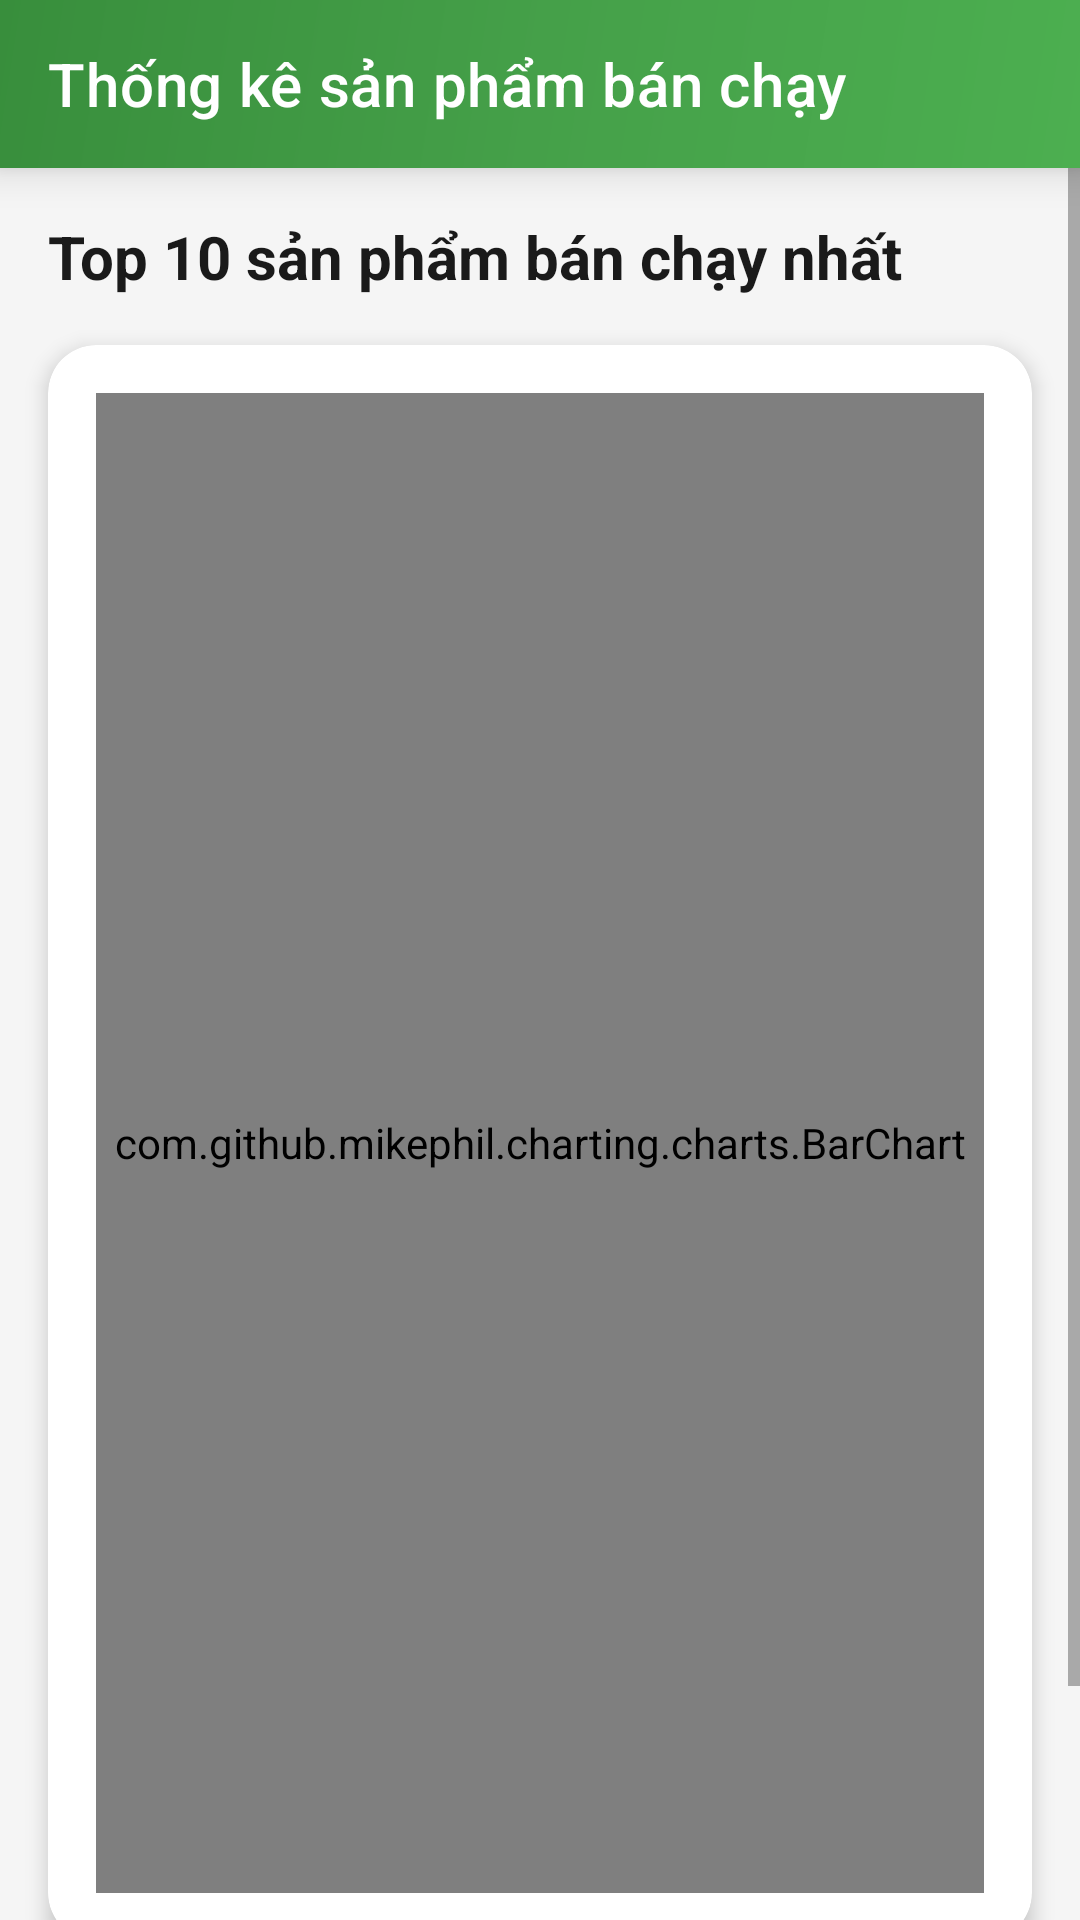

Produce the Android XML layout that renders to this screen, including the resource entries it uses.
<!-- AndroidManifest.xml: application theme Theme.AppBanDienThoai -->
<!-- res/layout/activity_thong_ke.xml -->
<?xml version="1.0" encoding="utf-8"?>
<androidx.constraintlayout.widget.ConstraintLayout xmlns:android="http://schemas.android.com/apk/res/android"
    xmlns:app="http://schemas.android.com/apk/res-auto"
    xmlns:tools="http://schemas.android.com/tools"
    android:layout_width="match_parent"
    android:layout_height="match_parent"
    android:background="#F5F5F5"
    android:fitsSystemWindows="true"
    tools:context=".activity.ThongKeActivity">

    
    <com.google.android.material.appbar.AppBarLayout
        android:id="@+id/appBarLayout"
        android:layout_width="match_parent"
        android:layout_height="wrap_content"
        android:elevation="8dp"
        app:layout_constraintTop_toTopOf="parent">

        <androidx.appcompat.widget.Toolbar
            android:id="@+id/toolbar"
            android:layout_width="match_parent"
            android:layout_height="?attr/actionBarSize"
            android:background="@drawable/gradient_toolbar"
            app:title="Thống kê sản phẩm bán chạy"
            app:titleTextColor="@android:color/white" />

    </com.google.android.material.appbar.AppBarLayout>

    <ScrollView
        android:layout_width="match_parent"
        android:layout_height="0dp"
        android:fillViewport="true"
        app:layout_constraintTop_toBottomOf="@id/appBarLayout"
        app:layout_constraintBottom_toBottomOf="parent">

        <LinearLayout
            android:layout_width="match_parent"
            android:layout_height="wrap_content"
            android:orientation="vertical"
            android:padding="16dp"
            android:clipToPadding="false"
            android:paddingBottom="24dp">

            
            <TextView
                android:layout_width="wrap_content"
                android:layout_height="wrap_content"
                android:text="Top 10 sản phẩm bán chạy nhất"
                android:textSize="20sp"
                android:textStyle="bold"
                android:textColor="#1A1A1A"
                android:drawableStart="@drawable/ic_trending_up_24"
                android:drawablePadding="8dp"
                android:drawableTint="#4CAF50"
                android:layout_marginBottom="16dp"/>

            
            <com.google.android.material.card.MaterialCardView
                android:layout_width="match_parent"
                android:layout_height="wrap_content"
                app:cardCornerRadius="16dp"
                app:cardElevation="4dp"
                app:strokeWidth="0dp"
                android:layout_marginBottom="16dp">

                <LinearLayout
                    android:layout_width="match_parent"
                    android:layout_height="wrap_content"
                    android:orientation="vertical"
                    android:padding="16dp">

                    <com.github.mikephil.charting.charts.BarChart
                        android:id="@+id/barChart"
                        android:layout_width="match_parent"
                        android:layout_height="500dp" />

                </LinearLayout>

            </com.google.android.material.card.MaterialCardView>

            
            <com.google.android.material.card.MaterialCardView
                android:layout_width="match_parent"
                android:layout_height="wrap_content"
                app:cardCornerRadius="12dp"
                app:cardElevation="2dp"
                app:strokeWidth="0dp"
                app:cardBackgroundColor="#E8F5E9">

                <LinearLayout
                    android:layout_width="match_parent"
                    android:layout_height="wrap_content"
                    android:orientation="horizontal"
                    android:padding="12dp"
                    android:gravity="center_vertical">

                    <TextView
                        android:layout_width="wrap_content"
                        android:layout_height="wrap_content"
                        android:text="ℹ️"
                        android:textSize="20sp"
                        android:layout_marginEnd="8dp"/>

                    <TextView
                        android:layout_width="wrap_content"
                        android:layout_height="wrap_content"
                        android:text="Thống kê dựa trên đơn hàng đã thanh toán"
                        android:textSize="14sp"
                        android:textColor="#2E7D32"/>

                </LinearLayout>

            </com.google.android.material.card.MaterialCardView>

        </LinearLayout>

    </ScrollView>

</androidx.constraintlayout.widget.ConstraintLayout>
<!-- resources referenced by this layout -->
<resources>
  <!-- drawable gradient_toolbar (drawable) -->
  <?xml version="1.0" encoding="utf-8"?>
  <shape xmlns:android="http://schemas.android.com/apk/res/android">
      <gradient
          android:type="linear"
          android:angle="135"
          android:startColor="#4CAF50"
          android:centerColor="#45A049"
          android:endColor="#388E3C" />
  </shape>
  <style name="Theme.AppBanDienThoai" parent="Theme.MaterialComponents.DayNight.NoActionBar">
          
          <item name="colorPrimary">#2196F3</item>
          <item name="colorPrimaryVariant">#1976D2</item>
          <item name="colorSecondary">#03DAC5</item>
  
          
          <item name="colorOnPrimary">#FFFFFF</item>
          <item name="android:statusBarColor">?attr/colorPrimaryVariant</item>
          <item name="android:navigationBarColor">?attr/colorPrimary</item>
          <item name="android:windowBackground">#FFFFFF</item>
      </style>
</resources>
